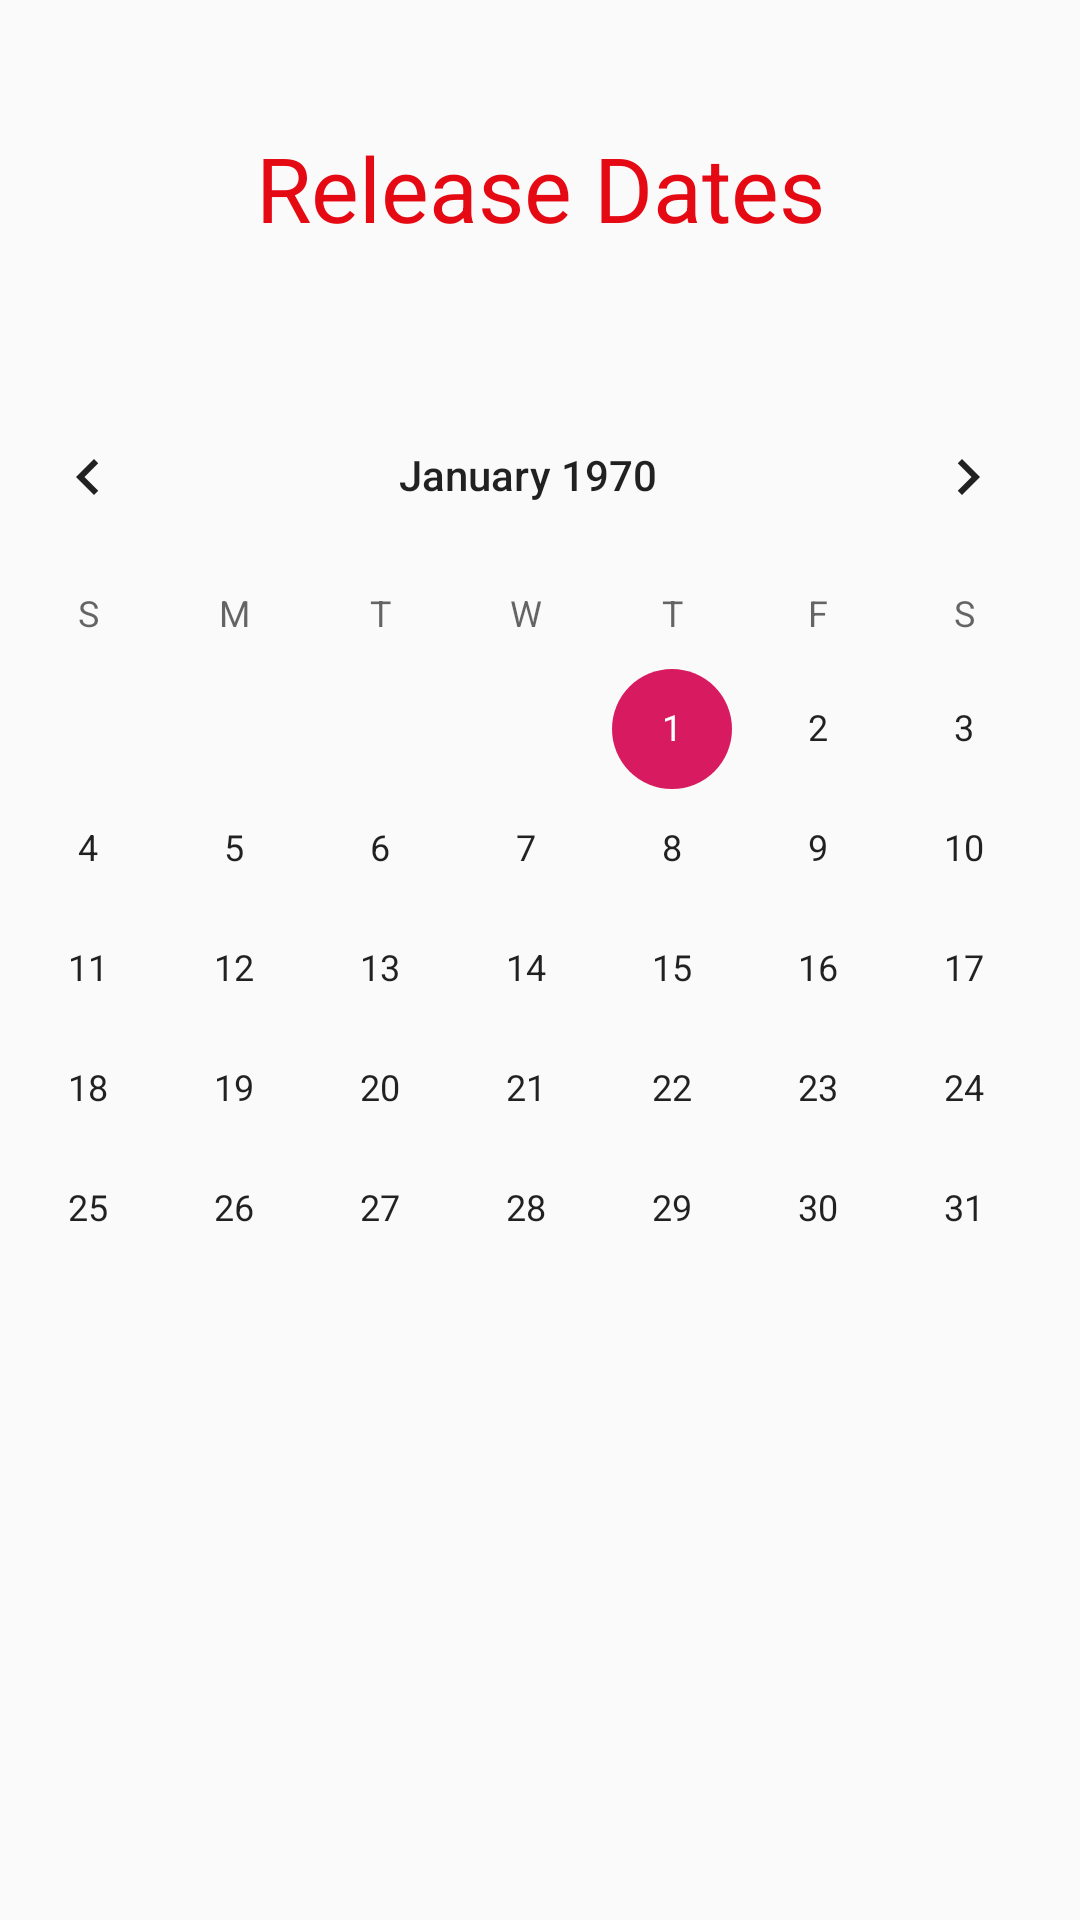

Produce the Android XML layout that renders to this screen, including the resource entries it uses.
<!-- AndroidManifest.xml: application theme AppTheme -->
<!-- res/layout/fragment_calendar.xml -->
<?xml version="1.0" encoding="utf-8"?>
<android.support.constraint.ConstraintLayout
    xmlns:android="http://schemas.android.com/apk/res/android"
    xmlns:app="http://schemas.android.com/apk/res-auto"
    xmlns:tools="http://schemas.android.com/tools"
    android:layout_width="match_parent"
    android:layout_height="match_parent">

    <CalendarView
        android:id="@+id/calendarView"
        android:layout_width="382dp"
        android:layout_height="301dp"
        android:layout_marginStart="8dp"
        android:layout_marginTop="8dp"
        android:layout_marginEnd="8dp"
        android:layout_marginBottom="8dp"
        app:layout_constraintBottom_toBottomOf="parent"
        app:layout_constraintEnd_toEndOf="parent"
        app:layout_constraintHorizontal_bias="0.615"
        app:layout_constraintStart_toStartOf="parent"
        app:layout_constraintTop_toTopOf="parent"
        app:layout_constraintVertical_bias="0.362" />

    <TextView
        android:id="@+id/Calendar_release_date"
        android:layout_width="wrap_content"
        android:layout_height="wrap_content"
        android:layout_marginStart="8dp"
        android:layout_marginTop="8dp"
        android:layout_marginEnd="8dp"
        android:layout_marginBottom="8dp"
        android:text="@string/ReleaseDatesLbl"
        android:textColor="@color/colorPrimary"
        android:textSize="30sp"
        app:layout_constraintBottom_toTopOf="@+id/calendarView"
        app:layout_constraintEnd_toEndOf="parent"
        app:layout_constraintStart_toStartOf="parent"
        app:layout_constraintTop_toTopOf="parent" />
</android.support.constraint.ConstraintLayout>
<!-- resources referenced by this layout -->
<resources>
  <color name="colorPrimary">#E50914</color>
  <string name="ReleaseDatesLbl">Release Dates</string>
  <style name="AppTheme" parent="Theme.AppCompat.Light.DarkActionBar">
          
          <item name="colorPrimary">@color/colorPrimary</item>
          <item name="colorPrimaryDark">@color/colorPrimaryDark</item>
          <item name="colorAccent">@color/colorAccent</item>
      </style>
  <color name="colorPrimaryDark">#E50914</color>
  <color name="colorAccent">#D81B60</color>
</resources>
